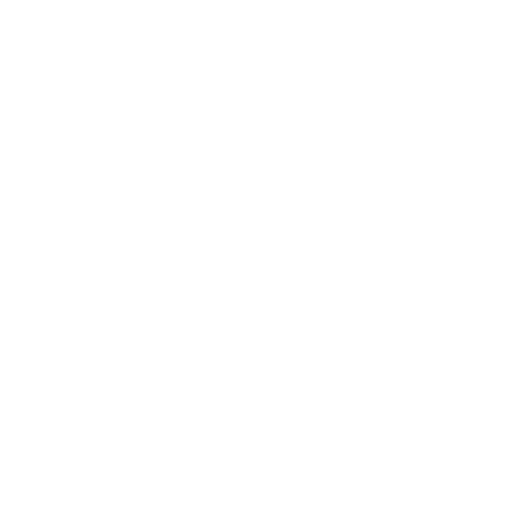
t = 0.00 s
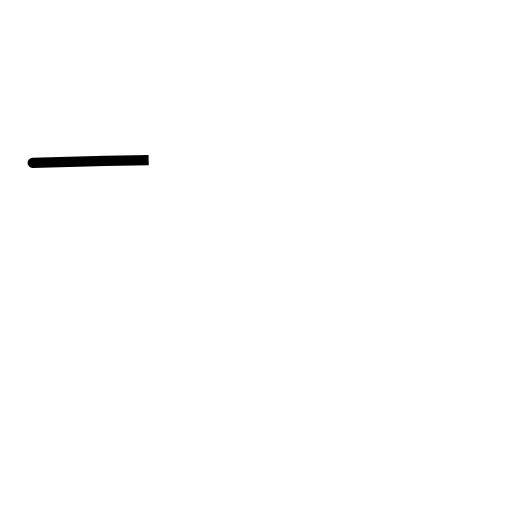
t = 0.35 s
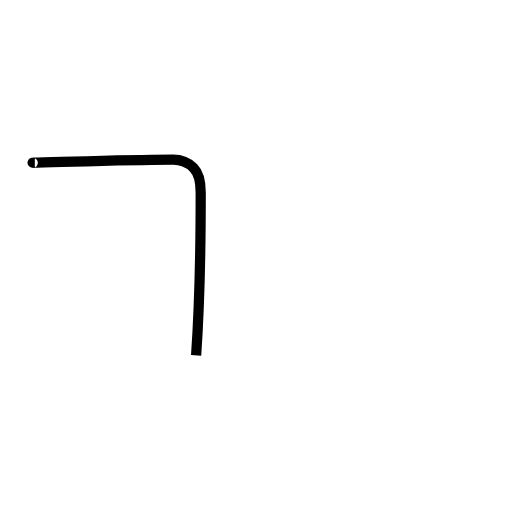
t = 1.04 s
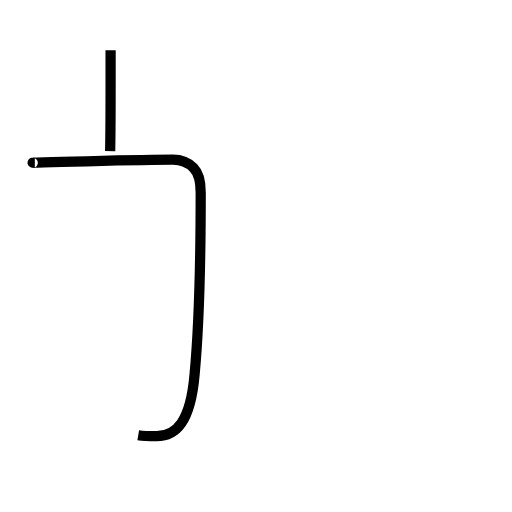
t = 1.68 s
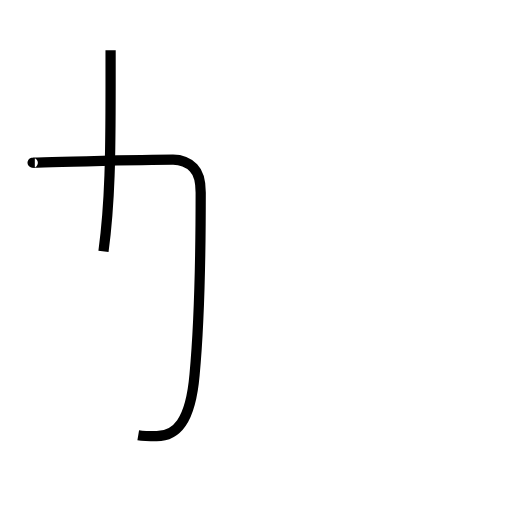
t = 1.97 s
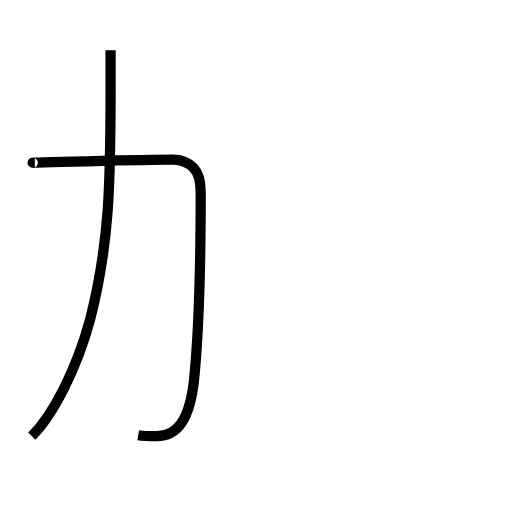
t = 2.56 s

The animated SVG that drew these frames (rendered in a browser with its animation timeline set to each time). Animation: 2 SMIL elements (animate=2); one cycle of 2.56 s.

<?xml version='1.0' encoding='utf-8'?>
<svg viewBox="0.0 -6.0 50.0 50.0" version="1.1" xmlns="http://www.w3.org/2000/svg"><rect x="-1000" y="-1000" width="2000" height="2000" stroke="white" fill="white" /><g style="fill:none;stroke:#000000;stroke-width:1"><path d="M 3.4 -28.1 C 1.4 -28.1 14.3 -28.4 16.9 -28.4 C 17.8 -28.4 18.4 -28.1 18.9 -27.6 C 19.4 -27.1 19.6 -26.3 19.6 -25.2 C 19.6 -18.5 19.4 -11.7 19.0 -7.4 C 18.6 -2.8 17.2 -1.4 15.3 -1.4 C 14.8 -1.4 14.1 -1.4 13.5 -1.5 " transform="translate(0.0 38.0)" stroke-dasharray="46.12364966404707" stroke-dashoffset="46.12364966404707"><animate attributeName="stroke-dashoffset" from="46.12364966404707" to="0" dur="1.3837094899214122s" begin="0s; anim_end.end" fill="freeze" id="anim0" /></path><path d="M 10.8 -39.1 C 10.8 -38.1 10.8 -37.0 10.8 -35.6 C 10.8 -26.1 10.7 -20.2 8.8 -12.8 C 7.5 -8.0 5.2 -3.5 3.1 -1.4" transform="translate(0.0 38.0)" stroke-dasharray="39.320267987986504" stroke-dashoffset="39.320267987986504"><animate attributeName="stroke-dashoffset" from="39.320267987986504" to="0" dur="1.1796080396395952s" begin="anim0.end" fill="freeze" id="anim_end" /></path></g></svg>
